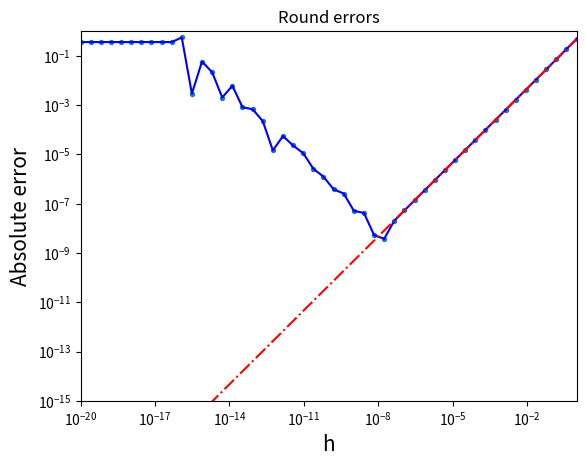

This figure's Python source:
import matplotlib.pyplot as plt
import numpy as np
from matplotlib.pyplot import MultipleLocator

i=np.linspace(-20,0,50)
h=pow(10,i)
x0=1.2
ab_error=abs(np.cos(x0)-(np.sin(x0+h)-np.sin(x0))/h)

plt.autoscale()
plt.title("Round errors")
plt.loglog(h,ab_error,'b')
plt.loglog(h,np.sin(x0)*h/2,'r',linestyle='-.')
plt.scatter(h,ab_error,marker='o',s=8)
plt.ylabel("Absolute error",fontsize=15)
plt.xlabel("h",fontsize=15)
plt.ylim(10**-15,1)
plt.xlim(10**-20,1)
plt.show()
